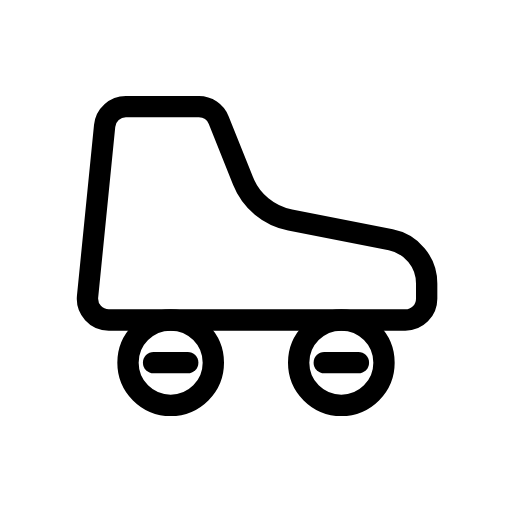
t = 0.00 s
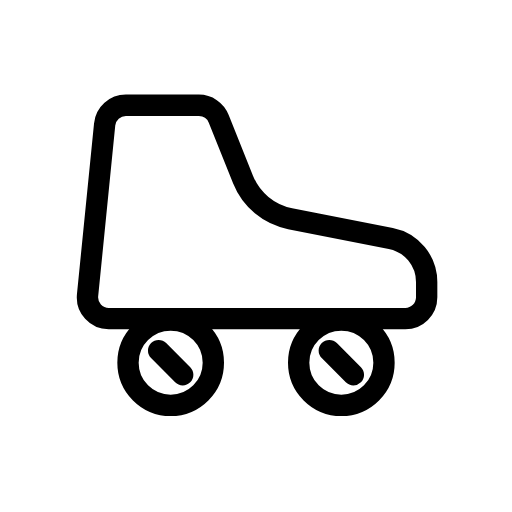
t = 0.19 s
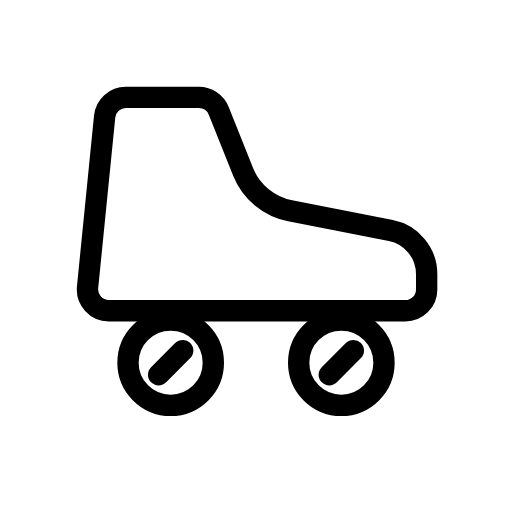
t = 0.56 s
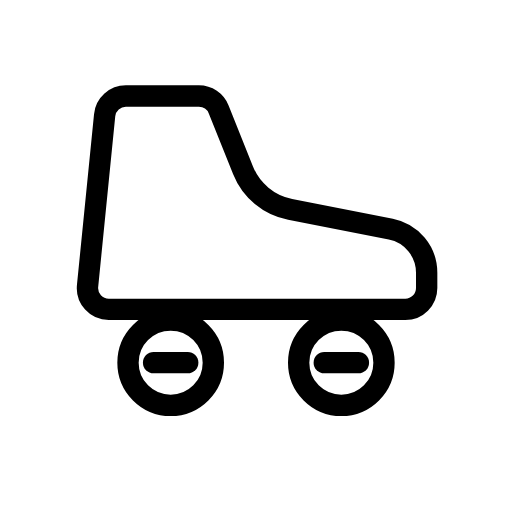
t = 0.75 s
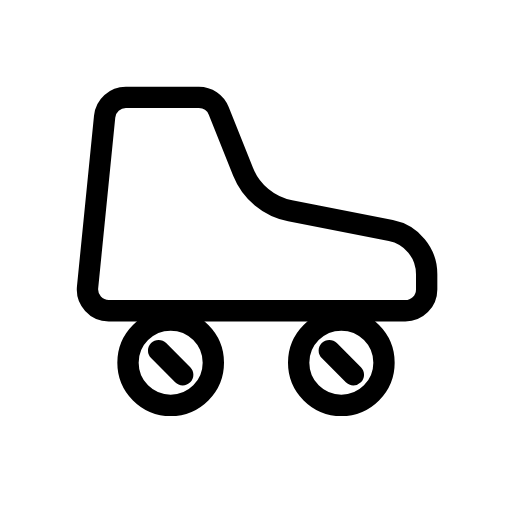
t = 0.94 s
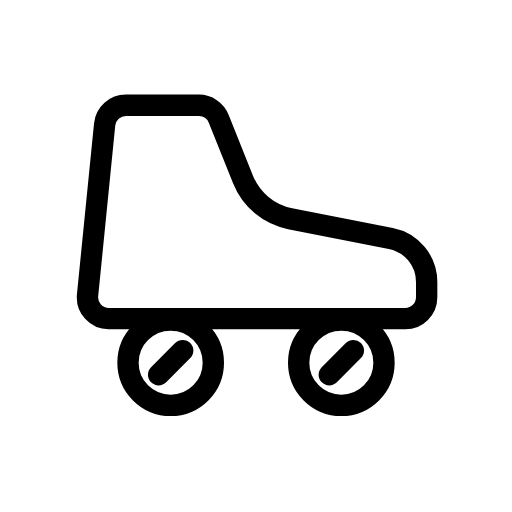
t = 1.31 s

The animated SVG that drew these frames (rendered in a browser with its animation timeline set to each time). Animation: 3 SMIL elements (animateTransform=3); one cycle of 1.50 s, repeats indefinitely.

<svg xmlns="http://www.w3.org/2000/svg" width="24" height="24" viewBox="0 0 24 24" fill="none" stroke="currentColor"
     stroke-width="1" stroke-linecap="round" stroke-linejoin="round"
     class="icon icon-tabler icons-tabler-animated icon-tabler-roller-skating">
    <path stroke="none" d="M0 0h24v24H0z" fill="none"/>
    <path d="M6 17a2 2 0 1 0 4 0a2 2 0 1 0 -4 0"/>
    <path d="M14 17a2 2 0 1 0 4 0a2 2 0 1 0 -4 0"/>
    <g>
        <animateTransform attributeName="transform" type="rotate" from="0 8 17" to="360 8 17" dur="1.5s" repeatCount="indefinite"/>
        <path d="M7.2 17h1.6"/>
    </g>
    <g>
        <animateTransform attributeName="transform" type="rotate" from="0 16 17" to="360 16 17" dur="1.5s" repeatCount="indefinite"/>
        <path d="M15.2 17h1.6"/>
    </g>
    <g>
        <animateTransform attributeName="transform" type="translate" values="0 0;0 -0.5;0 0" dur="1.5s" repeatCount="indefinite" keyTimes="0;0.5;1" calcMode="spline" keySplines="0.42 0 0.58 1;0.42 0 0.58 1"/>
        <path d="M5.905 5h3.418a1 1 0 0 1 .928 .629l1.143 2.856a3 3 0 0 0 2.207 1.83l4.717 .926a2.084 2.084 0 0 1 1.682 2.045v.714a1 1 0 0 1 -1 1h-13.895a1 1 0 0 1 -1 -1.1l.8 -8a1 1 0 0 1 1 -.9"/>
    </g>
</svg>
